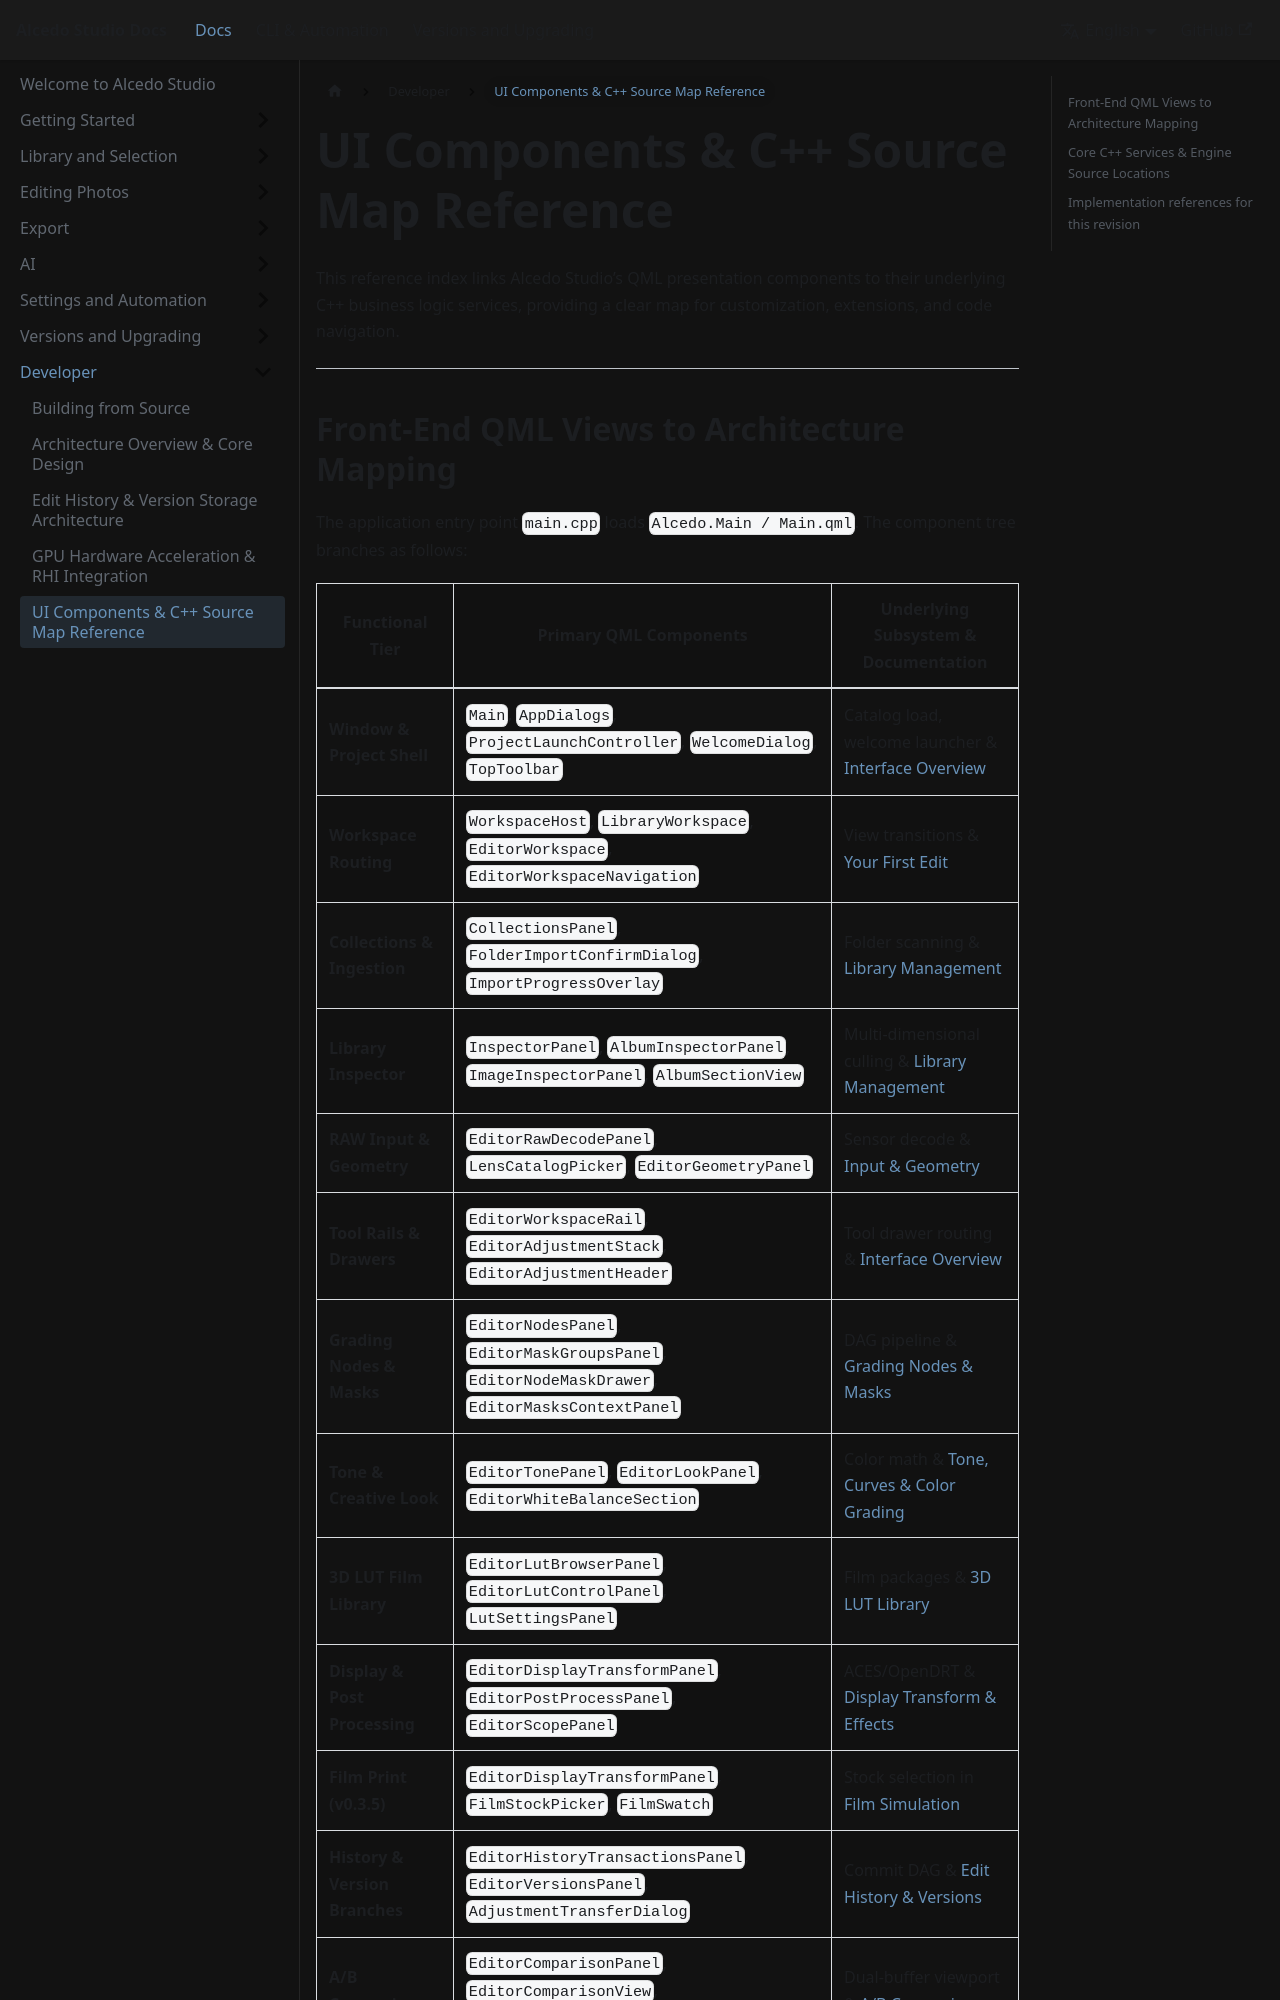

repository: zidage/AlcedoStudio_docs · page: en/docs/developer/tutorial-source-map/index.html · generator: docusaurus

---
sidebar_position: 5
---

# UI 组件与源码映射索引

本索引梳理了 Alcedo Studio 各前端 QML 视图组件与其底层 C++ 业务逻辑服务之间的对应关系，为二次开发、自定义功能扩展与架构代码溯源提供参考导航。

---

## 前端视图组件与教程对应表

应用主入口通过 `main.cpp` 加载 `Alcedo.Main / Main.qml`。前端组件树自顶向下分层如下：
